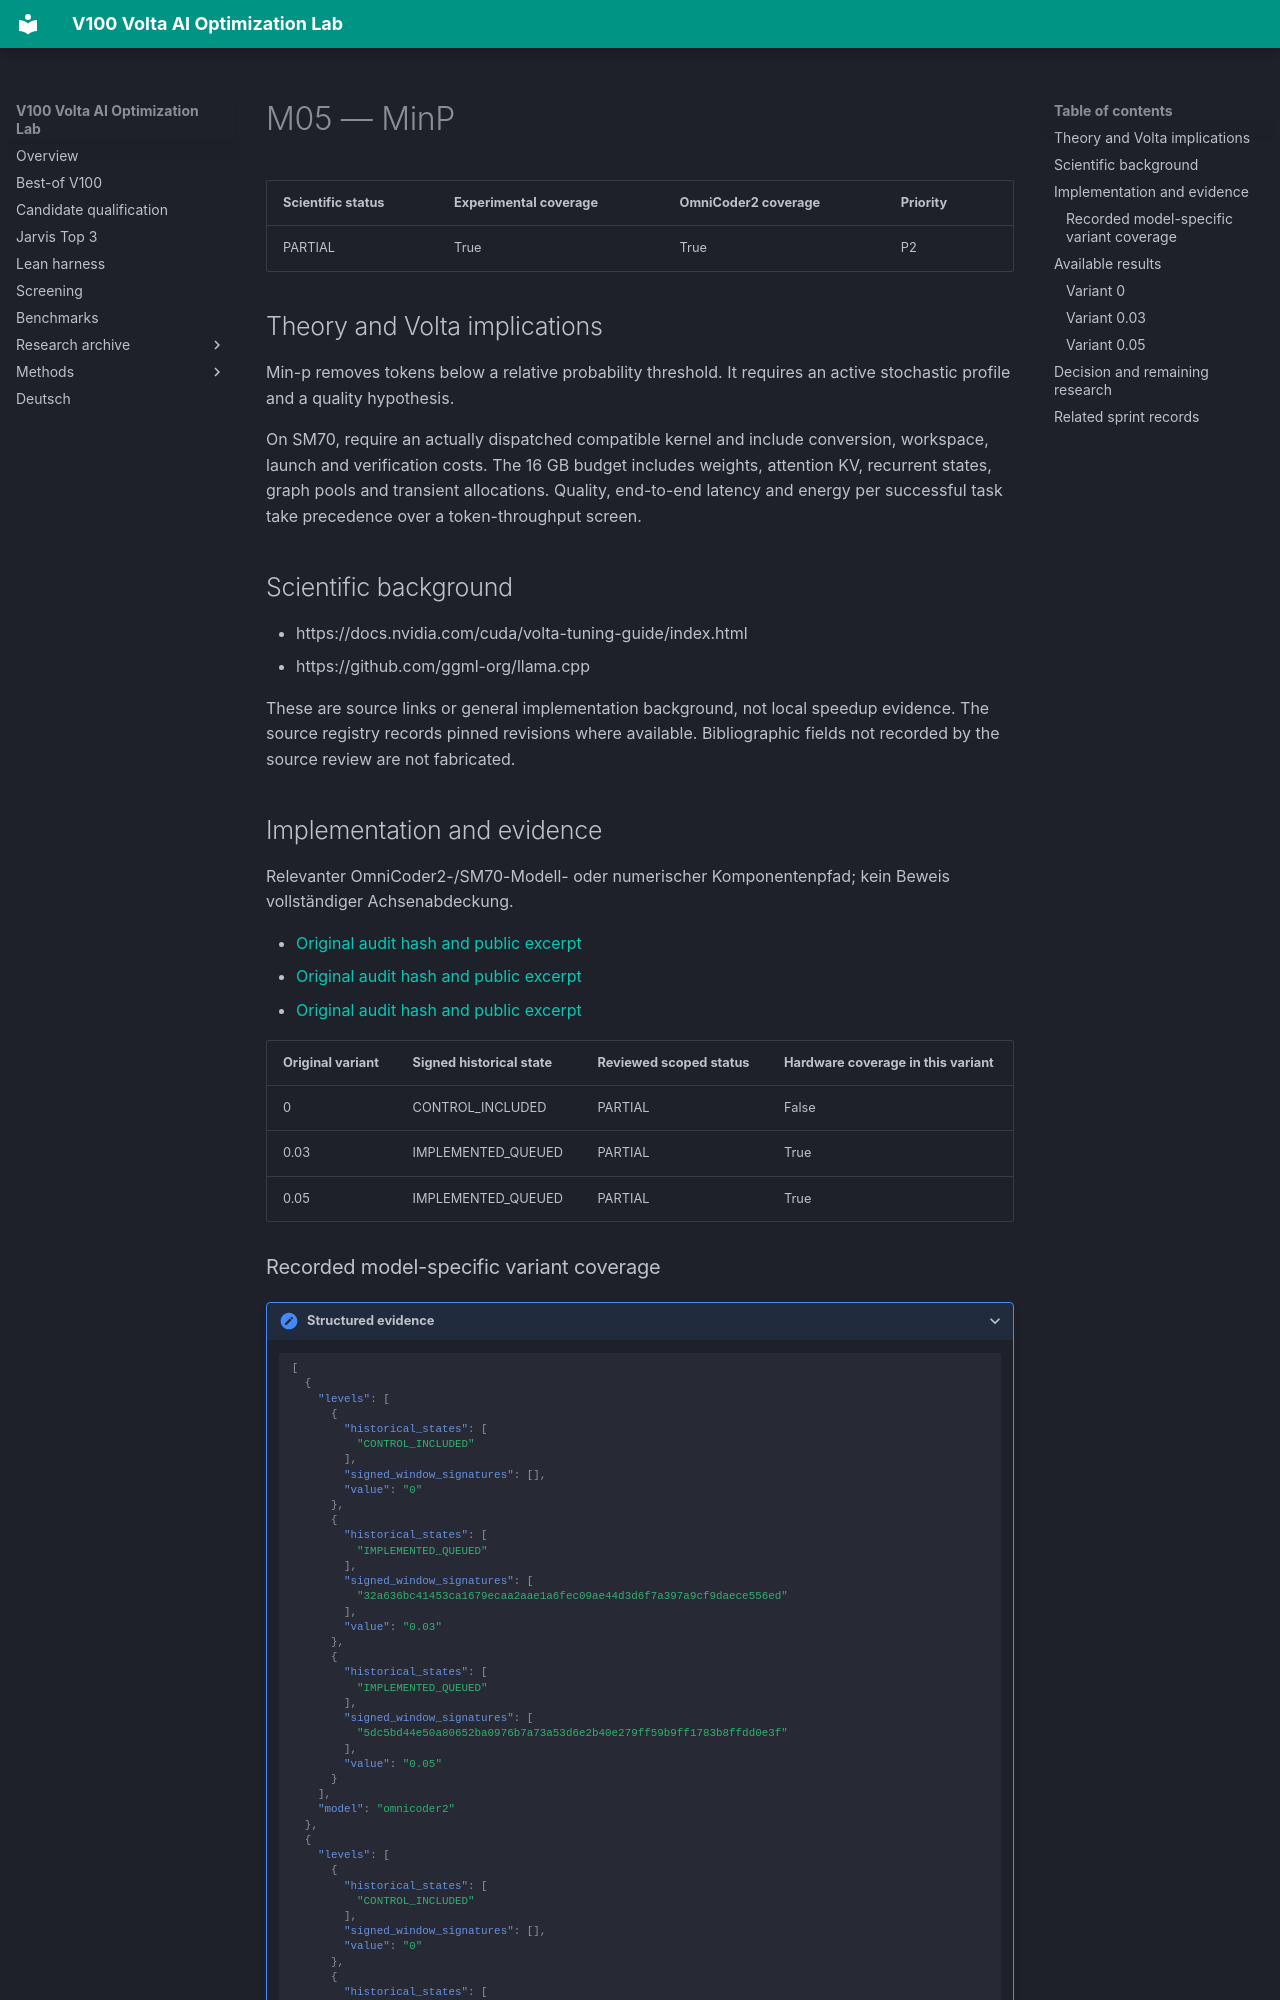

repository: Maxxxel/v100-volta-ai-optimization-lab · page: factors/M05/index.html · generator: mkdocs

# M05 — MinP

| Scientific status | Experimental coverage | OmniCoder2 coverage | Priority |
|---|---|---|---|
| PARTIAL | True | True | P2 |


## Theory and Volta implications

Min-p removes tokens below a relative probability threshold. It requires an active stochastic profile and a quality hypothesis.

On SM70, require an actually dispatched compatible kernel and include conversion, workspace, launch and verification costs. The 16 GB budget includes weights, attention KV, recurrent states, graph pools and transient allocations. Quality, end-to-end latency and energy per successful task take precedence over a token-throughput screen.

## Scientific background

- https://docs.nvidia.com/cuda/volta-tuning-guide/index.html
- https://github.com/ggml-org/llama.cpp

These are source links or general implementation background, not local speedup evidence. The source registry records pinned revisions where available. Bibliographic fields not recorded by the source review are not fabricated.

## Implementation and evidence

Relevanter OmniCoder2-/SM70-Modell- oder numerischer Komponentenpfad; kein Beweis vollständiger Achsenabdeckung.

- [Original audit hash and public excerpt](../audits/audit-7d1fbb24bcd6caac9b5f.md)
- [Original audit hash and public excerpt](../audits/audit-bd2d9b01a9eb54399710.md)
- [Original audit hash and public excerpt](../audits/audit-e81c5a2b17132ab84d5e.md)

| Original variant | Signed historical state | Reviewed scoped status | Hardware coverage in this variant |
|---|---|---|---|
| 0 | CONTROL_INCLUDED | PARTIAL | False |
| 0.03 | IMPLEMENTED_QUEUED | PARTIAL | True |
| 0.05 | IMPLEMENTED_QUEUED | PARTIAL | True |
